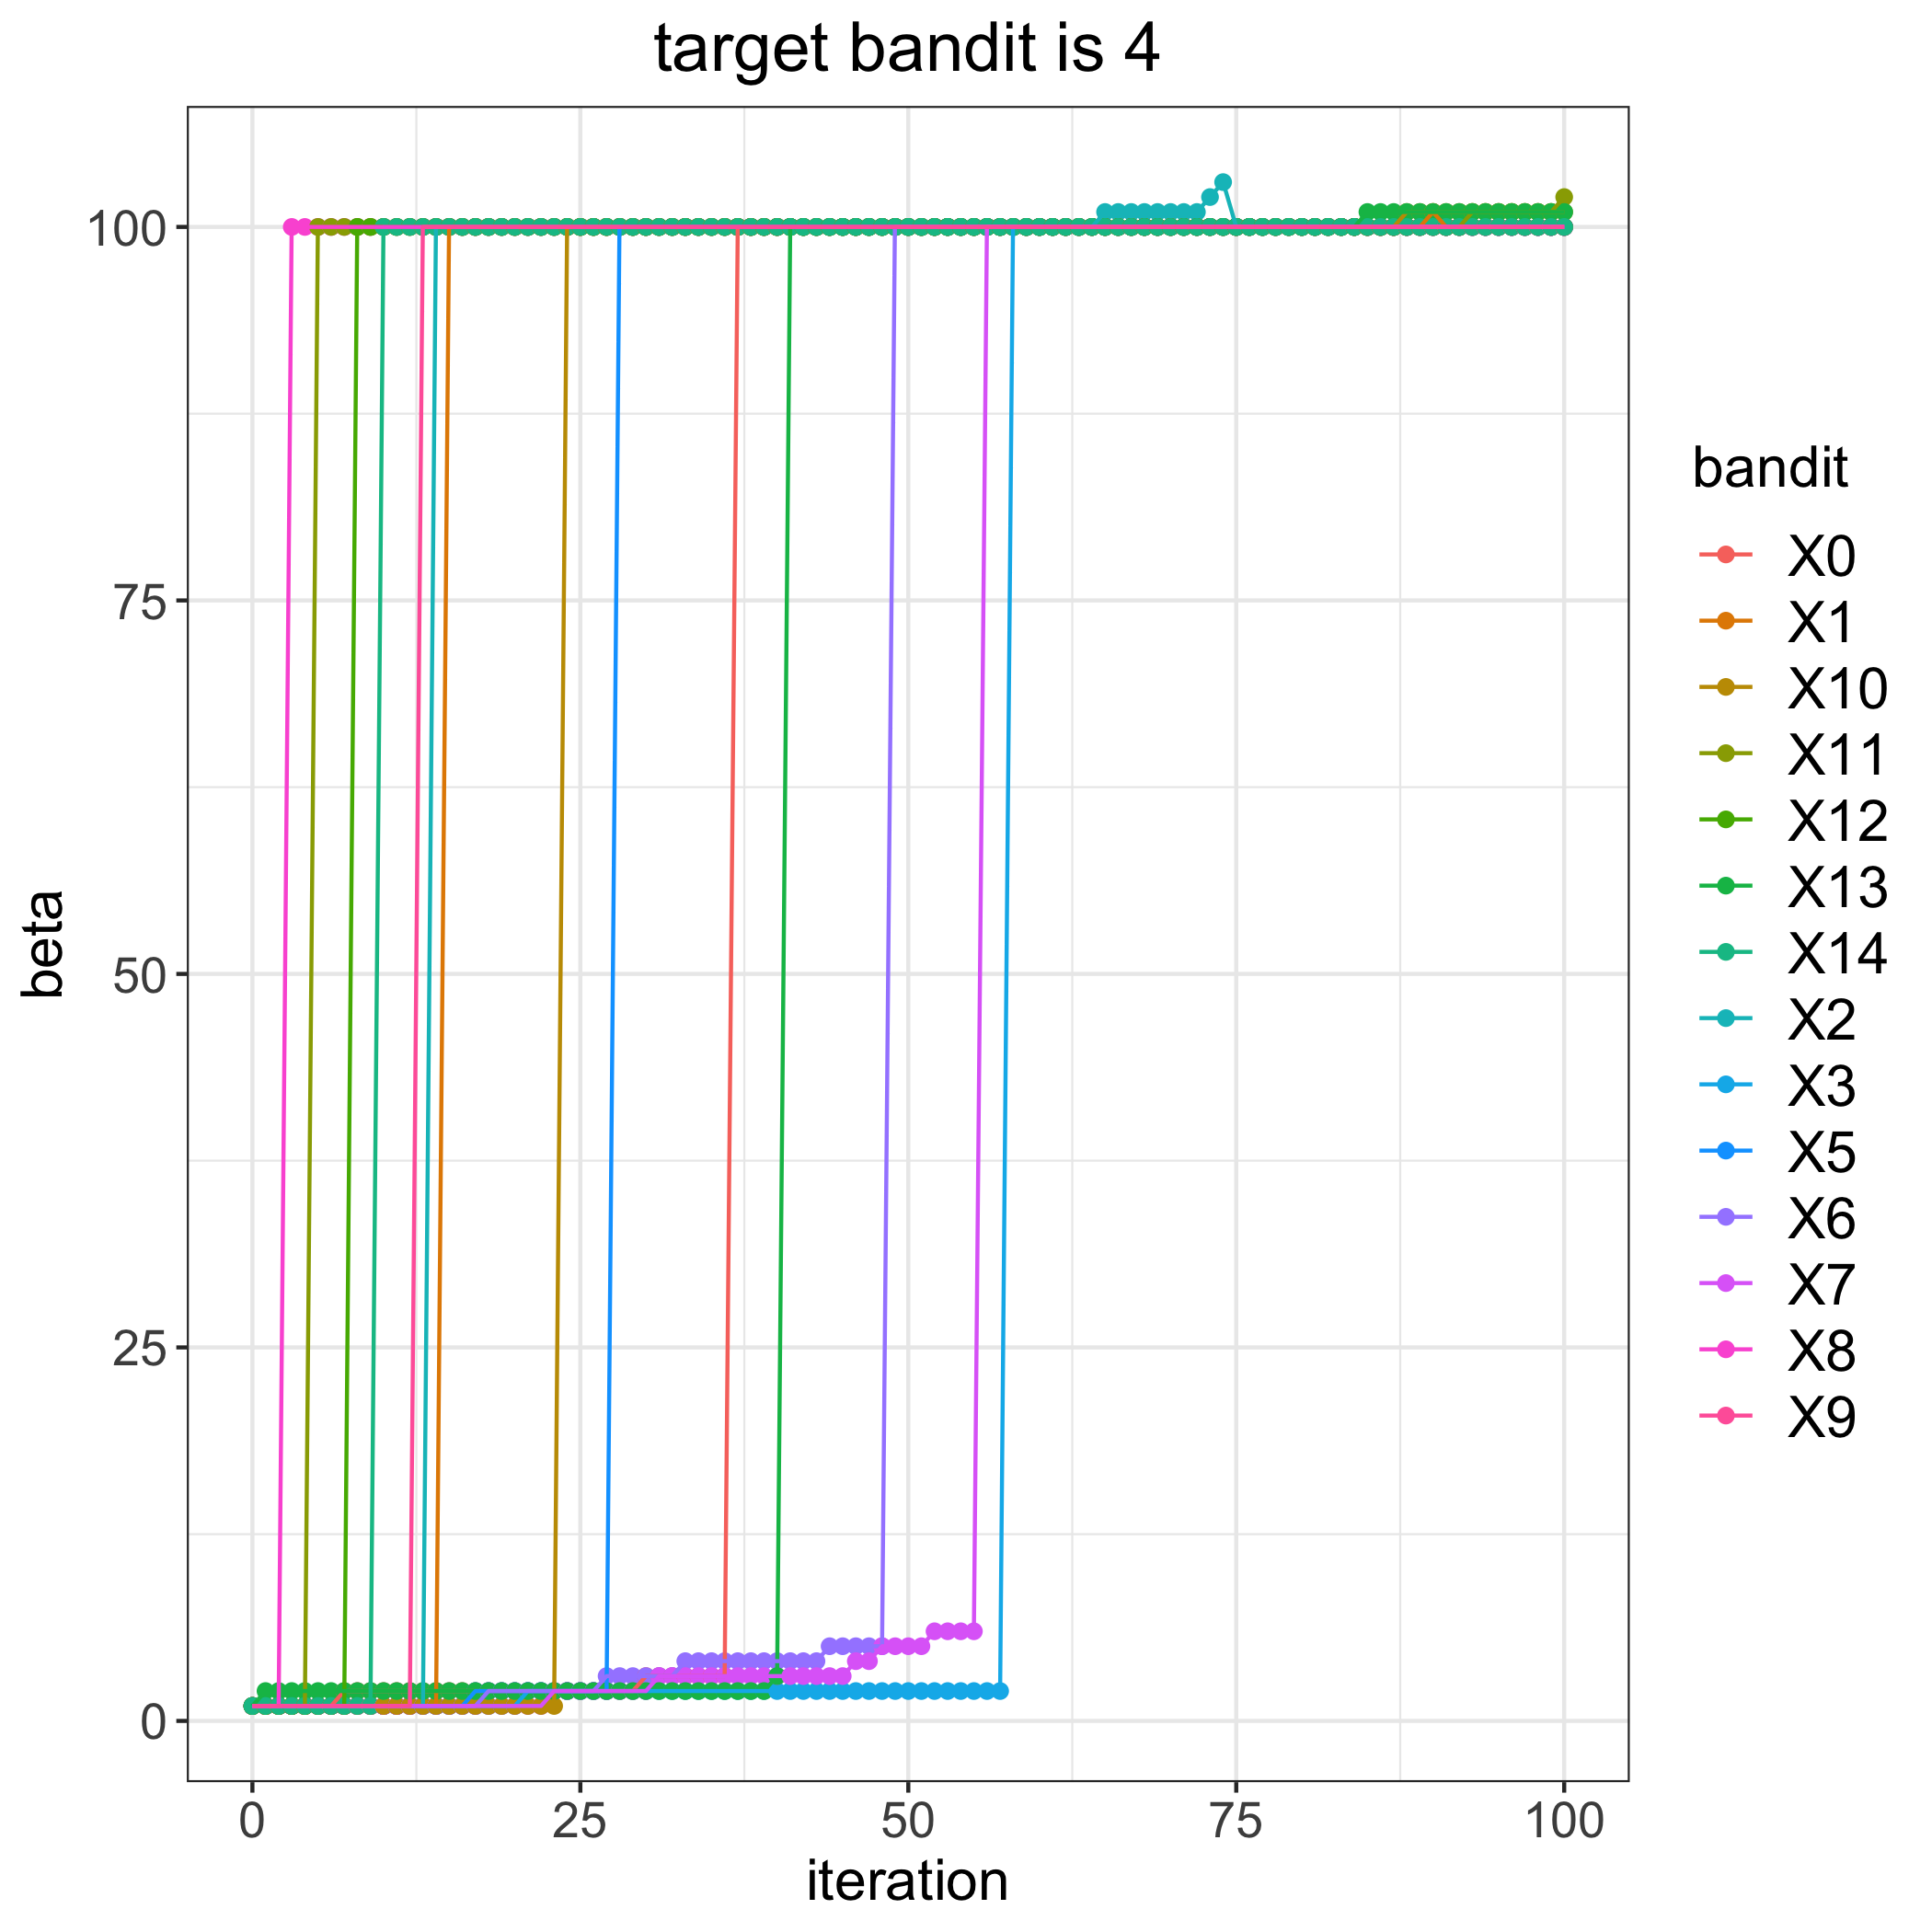

Source data for this figure (header and first rows):
, 0, 1, 2, 3, 5, 6, 7, 8, 9, 10, 11, 12, 13, 14
0, 1, 1, 1, 1, 1, 1, 1, 1, 1, 1, 1, 1, 1, 1
1, 1, 1, 1, 1, 1, 1, 1, 1, 1, 1, 1, 1, 2, 1
2, 1, 1, 1, 1, 1, 1, 1, 1, 1, 1, 1, 1, 2, 1
3, 1, 1, 1, 1, 1, 1, 1, 100, 1, 1, 1, 1, 2, 1
4, 1, 1, 1, 1, 1, 1, 1, 100, 1, 1, 1, 1, 2, 1
5, 1, 1, 1, 1, 1, 1, 1, 100, 1, 1, 100, 1, 2, 1
6, 1, 1, 1, 1, 1, 1, 1, 100, 1, 1, 100, 1, 2, 1
7, 2, 1, 1, 1, 1, 1, 1, 100, 1, 1, 100, 1, 2, 1
8, 2, 1, 1, 1, 1, 1, 1, 100, 1, 1, 100, 100, 2, 1
9, 2, 1, 1, 1, 1, 1, 1, 100, 1, 1, 100, 100, 2, 1
10, 2, 1, 1, 1, 1, 1, 1, 100, 1, 1, 100, 100, 2, 100
11, 2, 1, 1, 1, 1, 1, 1, 100, 1, 1, 100, 100, 2, 100
12, 2, 1, 1, 1, 1, 1, 1, 100, 1, 1, 100, 100, 2, 100
13, 2, 1, 1, 1, 1, 1, 1, 100, 100, 1, 100, 100, 2, 100
14, 2, 1, 100, 1, 1, 1, 1, 100, 100, 1, 100, 100, 2, 100
15, 2, 100, 100, 1, 1, 1, 1, 100, 100, 1, 100, 100, 2, 100
16, 2, 100, 100, 1, 1, 1, 1, 100, 100, 1, 100, 100, 2, 100
17, 2, 100, 100, 1, 2, 1, 1, 100, 100, 1, 100, 100, 2, 100
18, 2, 100, 100, 1, 2, 2, 1, 100, 100, 1, 100, 100, 2, 100
19, 2, 100, 100, 1, 2, 2, 1, 100, 100, 1, 100, 100, 2, 100
20, 2, 100, 100, 1, 2, 2, 1, 100, 100, 1, 100, 100, 2, 100
21, 2, 100, 100, 2, 2, 2, 1, 100, 100, 1, 100, 100, 2, 100
22, 2, 100, 100, 2, 2, 2, 1, 100, 100, 1, 100, 100, 2, 100
23, 2, 100, 100, 2, 2, 2, 2, 100, 100, 1, 100, 100, 2, 100
24, 2, 100, 100, 2, 2, 2, 2, 100, 100, 100, 100, 100, 2, 100
25, 2, 100, 100, 2, 2, 2, 2, 100, 100, 100, 100, 100, 2, 100
26, 2, 100, 100, 2, 2, 2, 2, 100, 100, 100, 100, 100, 2, 100
27, 2, 100, 100, 2, 2, 3, 2, 100, 100, 100, 100, 100, 2, 100
28, 2, 100, 100, 2, 100, 3, 2, 100, 100, 100, 100, 100, 2, 100
29, 2, 100, 100, 2, 100, 3, 2, 100, 100, 100, 100, 100, 2, 100
30, 3, 100, 100, 2, 100, 3, 2, 100, 100, 100, 100, 100, 2, 100
31, 3, 100, 100, 2, 100, 3, 3, 100, 100, 100, 100, 100, 2, 100
32, 3, 100, 100, 2, 100, 3, 3, 100, 100, 100, 100, 100, 2, 100
33, 3, 100, 100, 2, 100, 4, 3, 100, 100, 100, 100, 100, 2, 100
34, 3, 100, 100, 2, 100, 4, 3, 100, 100, 100, 100, 100, 2, 100
35, 3, 100, 100, 2, 100, 4, 3, 100, 100, 100, 100, 100, 2, 100
36, 3, 100, 100, 2, 100, 4, 3, 100, 100, 100, 100, 100, 2, 100
37, 100, 100, 100, 2, 100, 4, 3, 100, 100, 100, 100, 100, 2, 100
38, 100, 100, 100, 2, 100, 4, 3, 100, 100, 100, 100, 100, 2, 100
39, 100, 100, 100, 2, 100, 4, 3, 100, 100, 100, 100, 100, 2, 100
40, 100, 100, 100, 2, 100, 4, 3, 100, 100, 100, 100, 100, 3, 100
41, 100, 100, 100, 2, 100, 4, 3, 100, 100, 100, 100, 100, 100, 100
42, 100, 100, 100, 2, 100, 4, 3, 100, 100, 100, 100, 100, 100, 100
43, 100, 100, 100, 2, 100, 4, 3, 100, 100, 100, 100, 100, 100, 100
44, 100, 100, 100, 2, 100, 5, 3, 100, 100, 100, 100, 100, 100, 100
45, 100, 100, 100, 2, 100, 5, 3, 100, 100, 100, 100, 100, 100, 100
46, 100, 100, 100, 2, 100, 5, 4, 100, 100, 100, 100, 100, 100, 100
47, 100, 100, 100, 2, 100, 5, 4, 100, 100, 100, 100, 100, 100, 100
48, 100, 100, 100, 2, 100, 5, 5, 100, 100, 100, 100, 100, 100, 100
49, 100, 100, 100, 2, 100, 100, 5, 100, 100, 100, 100, 100, 100, 100
50, 100, 100, 100, 2, 100, 100, 5, 100, 100, 100, 100, 100, 100, 100
51, 100, 100, 100, 2, 100, 100, 5, 100, 100, 100, 100, 100, 100, 100
52, 100, 100, 100, 2, 100, 100, 6, 100, 100, 100, 100, 100, 100, 100
53, 100, 100, 100, 2, 100, 100, 6, 100, 100, 100, 100, 100, 100, 100
54, 100, 100, 100, 2, 100, 100, 6, 100, 100, 100, 100, 100, 100, 100
55, 100, 100, 100, 2, 100, 100, 6, 100, 100, 100, 100, 100, 100, 100
56, 100, 100, 100, 2, 100, 100, 100, 100, 100, 100, 100, 100, 100, 100
57, 100, 100, 100, 2, 100, 100, 100, 100, 100, 100, 100, 100, 100, 100
58, 100, 100, 100, 100, 100, 100, 100, 100, 100, 100, 100, 100, 100, 100
59, 100, 100, 100, 100, 100, 100, 100, 100, 100, 100, 100, 100, 100, 100
... 41 more rows
